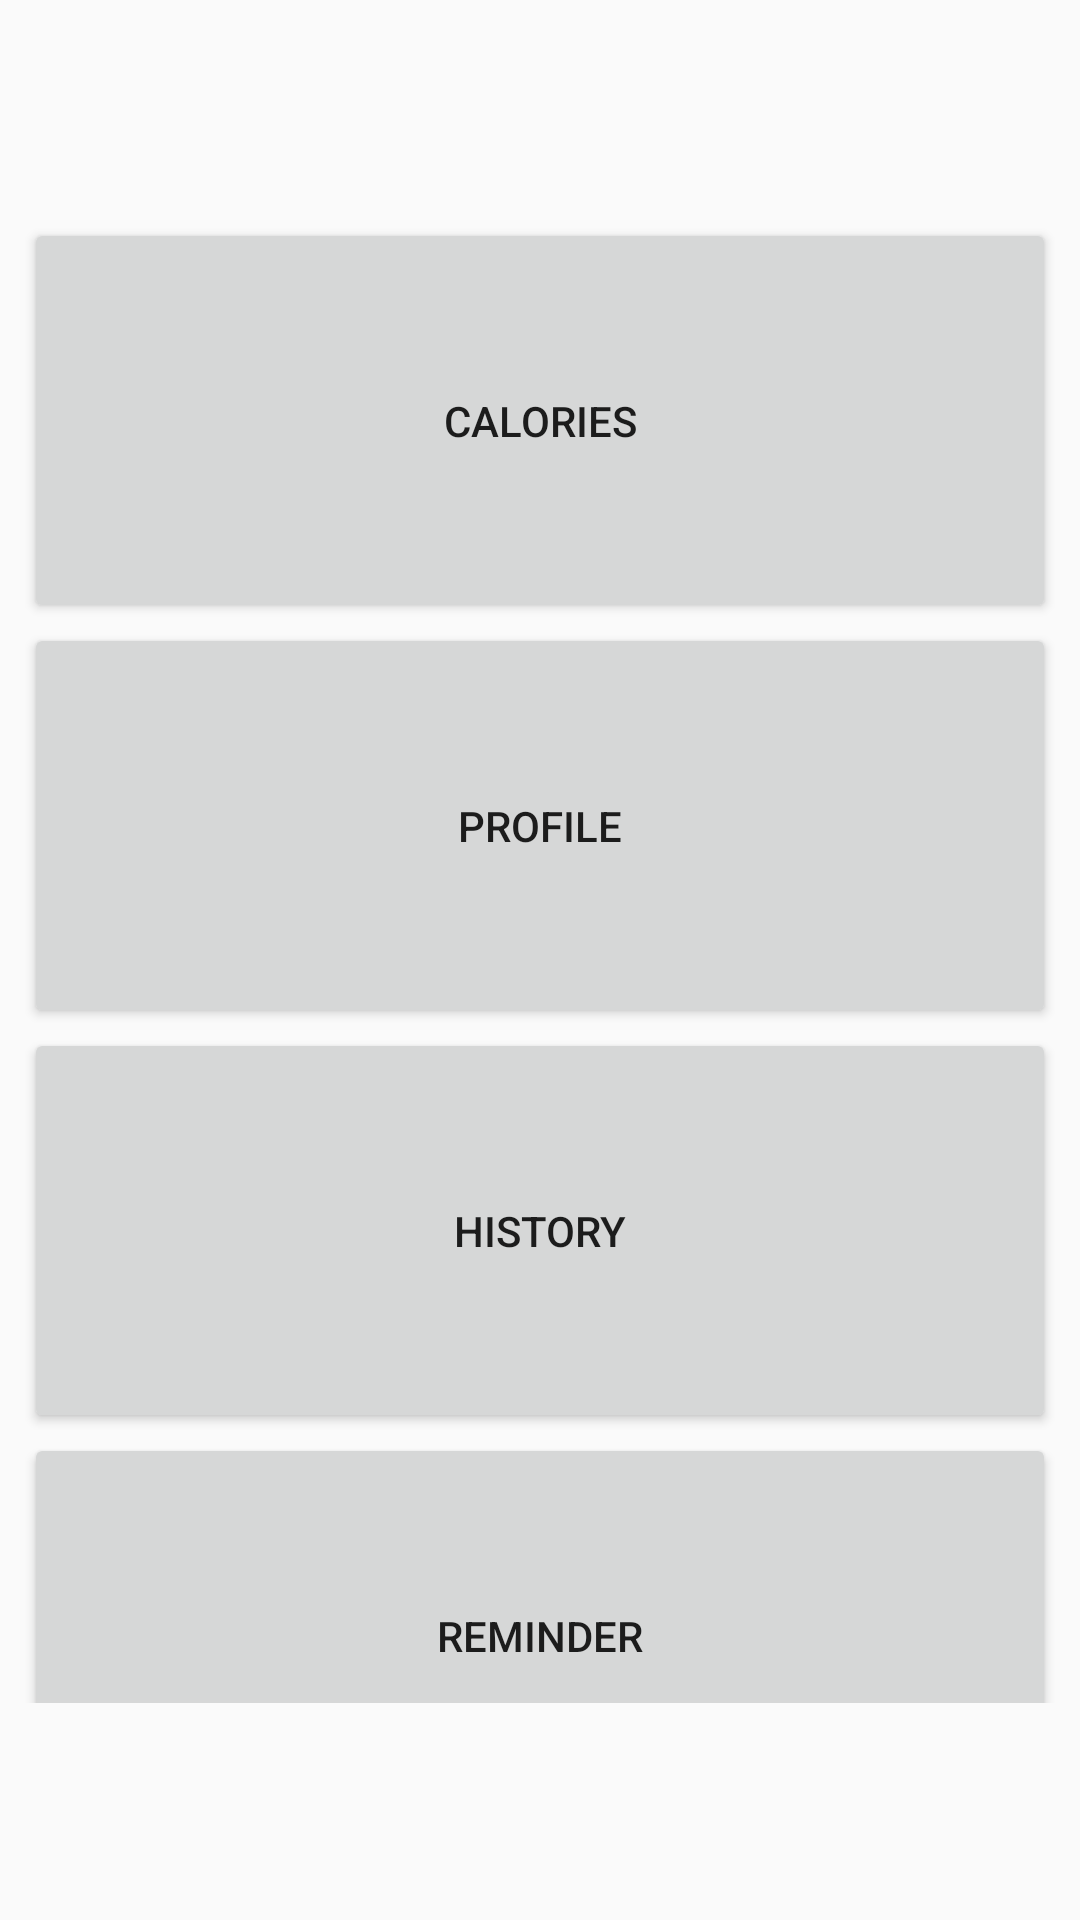

Android layout source for this screen:
<!-- AndroidManifest.xml: application theme AppTheme -->
<!-- res/layout/activity_main.xml -->
<?xml version="1.0" encoding="utf-8"?>
<android.support.constraint.ConstraintLayout xmlns:android="http://schemas.android.com/apk/res/android"
    xmlns:app="http://schemas.android.com/apk/res-auto"
    xmlns:tools="http://schemas.android.com/tools"
    android:layout_width="match_parent"
    android:layout_height="match_parent"
    tools:context="com.example.toby.calorez.MainActivity">

    <LinearLayout
        android:layout_width="344dp"
        android:layout_height="495dp"
        android:layout_marginBottom="8dp"
        android:layout_marginEnd="8dp"
        android:layout_marginStart="8dp"
        android:layout_marginTop="8dp"
        android:orientation="vertical"
        app:layout_constraintBottom_toBottomOf="parent"
        app:layout_constraintEnd_toEndOf="parent"
        app:layout_constraintStart_toStartOf="parent"
        app:layout_constraintTop_toTopOf="parent">

        <Button
            android:id="@+id/button4"
            android:layout_width="match_parent"
            android:layout_height="135dp"
            android:text="Calories" />

        <Button
            android:id="@+id/button3"
            android:layout_width="match_parent"
            android:layout_height="135dp"
            android:text="Profile" />

        <Button
            android:id="@+id/button19"
            android:layout_width="match_parent"
            android:layout_height="135dp"
            android:text="History" />

        <Button
            android:id="@+id/button20"
            android:layout_width="match_parent"
            android:layout_height="135dp"
            android:text="Reminder" />
    </LinearLayout>
</android.support.constraint.ConstraintLayout>
<!-- resources referenced by this layout -->
<resources>
  <style name="AppTheme" parent="Theme.AppCompat.Light.DarkActionBar">
      </style>
</resources>
